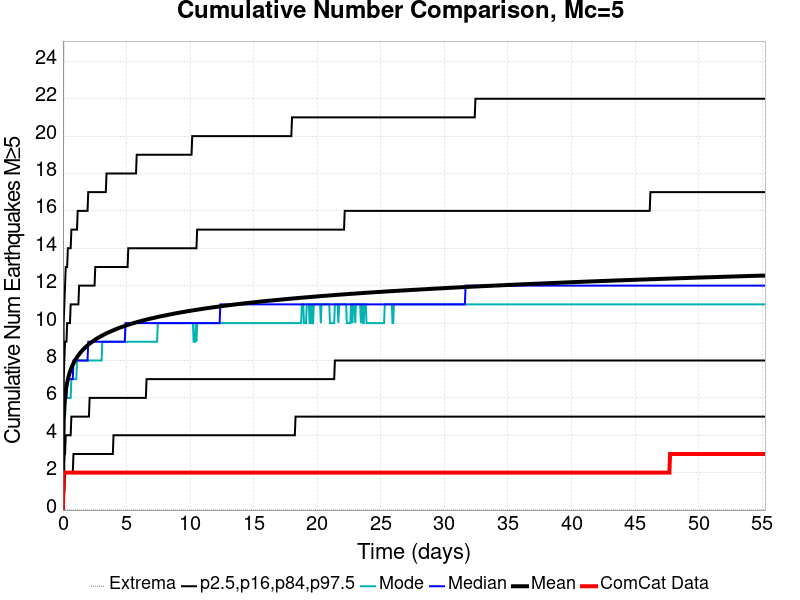

Source data for this figure (header and first rows):
Time (days), ComCat Data, Simulation Mean, Simulation Median, Simulation Mode, Simulation Minimum, Simulation Maximum, 2.5 %-ile, 16 %-ile, 84 %-ile, 97.5 %-ile
0.0, 0.0, 0.0, 0.0, 0.0, 0.0, 0.0, 0.0, 0.0, 0.0, 0.0
0.05527, 2.0, 4.807, 5.0, 4.0, 0.0, 22.0, 1.0, 2.0, 7.0, 10.0
0.1105, 2.0, 5.584, 5.0, 5.0, 0.0, 31.0, 1.0, 3.0, 8.0, 11.0
0.1658, 2.0, 6.038, 6.0, 5.0, 0.0, 32.0, 2.0, 3.0, 9.0, 12.0
0.2211, 2.0, 6.359, 6.0, 6.0, 0.0, 34.0, 2.0, 4.0, 9.0, 13.0
0.2764, 2.0, 6.609, 6.0, 6.0, 0.0, 34.0, 2.0, 4.0, 9.0, 13.0
0.3316, 2.0, 6.814, 7.0, 6.0, 0.0, 35.0, 2.0, 4.0, 10.0, 13.0
0.3869, 2.0, 6.988, 7.0, 6.0, 0.0, 37.0, 2.0, 4.0, 10.0, 14.0
0.4422, 2.0, 7.14, 7.0, 6.0, 0.0, 37.0, 2.0, 4.0, 10.0, 14.0
0.4975, 2.0, 7.274, 7.0, 6.0, 0.0, 37.0, 2.0, 4.0, 10.0, 14.0
0.5527, 2.0, 7.391, 7.0, 6.0, 0.0, 37.0, 2.0, 4.0, 10.0, 14.0
0.608, 2.0, 7.499, 7.0, 6.0, 0.0, 37.0, 2.0, 4.0, 11.0, 14.0
0.6633, 2.0, 7.598, 7.0, 7.0, 0.0, 37.0, 2.0, 5.0, 11.0, 15.0
0.7186, 2.0, 7.688, 7.0, 7.0, 0.0, 37.0, 2.0, 5.0, 11.0, 15.0
0.7738, 2.0, 7.773, 7.0, 7.0, 0.0, 37.0, 2.0, 5.0, 11.0, 15.0
0.8291, 2.0, 7.852, 8.0, 7.0, 0.0, 37.0, 3.0, 5.0, 11.0, 15.0
0.8844, 2.0, 7.925, 8.0, 7.0, 0.0, 37.0, 3.0, 5.0, 11.0, 15.0
0.9397, 2.0, 7.993, 8.0, 7.0, 0.0, 37.0, 3.0, 5.0, 11.0, 15.0
0.9949, 2.0, 8.056, 8.0, 7.0, 0.0, 37.0, 3.0, 5.0, 11.0, 15.0
1.05, 2.0, 8.117, 8.0, 7.0, 0.0, 37.0, 3.0, 5.0, 11.0, 15.0
1.105, 2.0, 8.174, 8.0, 8.0, 0.0, 37.0, 3.0, 5.0, 11.0, 15.0
1.161, 2.0, 8.226, 8.0, 8.0, 0.0, 37.0, 3.0, 5.0, 11.0, 16.0
1.216, 2.0, 8.28, 8.0, 8.0, 0.0, 37.0, 3.0, 5.0, 11.0, 16.0
1.271, 2.0, 8.33, 8.0, 8.0, 0.0, 37.0, 3.0, 5.0, 12.0, 16.0
1.327, 2.0, 8.379, 8.0, 8.0, 0.0, 37.0, 3.0, 5.0, 12.0, 16.0
1.382, 2.0, 8.426, 8.0, 8.0, 0.0, 37.0, 3.0, 5.0, 12.0, 16.0
1.437, 2.0, 8.471, 8.0, 8.0, 0.0, 37.0, 3.0, 5.0, 12.0, 16.0
1.492, 2.0, 8.513, 8.0, 8.0, 0.0, 37.0, 3.0, 5.0, 12.0, 16.0
1.548, 2.0, 8.555, 8.0, 8.0, 0.0, 37.0, 3.0, 5.0, 12.0, 16.0
1.603, 2.0, 8.594, 8.0, 8.0, 0.0, 37.0, 3.0, 5.0, 12.0, 16.0
1.658, 2.0, 8.632, 8.0, 8.0, 0.0, 37.0, 3.0, 5.0, 12.0, 16.0
1.714, 2.0, 8.669, 8.0, 8.0, 0.0, 37.0, 3.0, 5.0, 12.0, 16.0
1.769, 2.0, 8.706, 8.0, 8.0, 0.0, 37.0, 3.0, 5.0, 12.0, 16.0
1.824, 2.0, 8.741, 8.0, 8.0, 0.0, 37.0, 3.0, 5.0, 12.0, 16.0
1.879, 2.0, 8.775, 8.0, 8.0, 0.0, 37.0, 3.0, 5.0, 12.0, 16.0
1.935, 2.0, 8.806, 8.0, 8.0, 0.0, 37.0, 3.0, 5.0, 12.0, 16.0
1.99, 2.0, 8.839, 9.0, 8.0, 0.0, 37.0, 3.0, 5.0, 12.0, 17.0
2.045, 2.0, 8.869, 9.0, 8.0, 0.0, 37.0, 3.0, 5.0, 12.0, 17.0
2.1, 2.0, 8.9, 9.0, 8.0, 0.0, 37.0, 3.0, 6.0, 12.0, 17.0
2.156, 2.0, 8.93, 9.0, 8.0, 0.0, 37.0, 3.0, 6.0, 12.0, 17.0
2.211, 2.0, 8.959, 9.0, 8.0, 0.0, 37.0, 3.0, 6.0, 12.0, 17.0
2.266, 2.0, 8.986, 9.0, 8.0, 0.0, 37.0, 3.0, 6.0, 12.0, 17.0
2.322, 2.0, 9.014, 9.0, 8.0, 0.0, 37.0, 3.0, 6.0, 12.0, 17.0
2.377, 2.0, 9.041, 9.0, 8.0, 0.0, 37.0, 3.0, 6.0, 12.0, 17.0
2.432, 2.0, 9.066, 9.0, 8.0, 0.0, 37.0, 3.0, 6.0, 12.0, 17.0
2.487, 2.0, 9.092, 9.0, 8.0, 0.0, 38.0, 3.0, 6.0, 12.0, 17.0
2.543, 2.0, 9.117, 9.0, 8.0, 0.0, 38.0, 3.0, 6.0, 13.0, 17.0
2.598, 2.0, 9.141, 9.0, 8.0, 0.0, 38.0, 3.0, 6.0, 13.0, 17.0
2.653, 2.0, 9.164, 9.0, 8.0, 0.0, 38.0, 3.0, 6.0, 13.0, 17.0
2.708, 2.0, 9.187, 9.0, 8.0, 0.0, 38.0, 3.0, 6.0, 13.0, 17.0
2.764, 2.0, 9.209, 9.0, 8.0, 0.0, 38.0, 3.0, 6.0, 13.0, 17.0
2.819, 2.0, 9.232, 9.0, 8.0, 0.0, 38.0, 3.0, 6.0, 13.0, 17.0
2.874, 2.0, 9.253, 9.0, 8.0, 0.0, 38.0, 3.0, 6.0, 13.0, 17.0
2.93, 2.0, 9.275, 9.0, 8.0, 0.0, 38.0, 3.0, 6.0, 13.0, 17.0
2.985, 2.0, 9.296, 9.0, 8.0, 0.0, 38.0, 3.0, 6.0, 13.0, 17.0
3.04, 2.0, 9.316, 9.0, 8.0, 0.0, 38.0, 3.0, 6.0, 13.0, 17.0
3.095, 2.0, 9.337, 9.0, 9.0, 0.0, 38.0, 3.0, 6.0, 13.0, 17.0
3.151, 2.0, 9.356, 9.0, 9.0, 0.0, 38.0, 3.0, 6.0, 13.0, 17.0
3.206, 2.0, 9.375, 9.0, 9.0, 0.0, 39.0, 3.0, 6.0, 13.0, 17.0
3.261, 2.0, 9.395, 9.0, 9.0, 0.0, 39.0, 3.0, 6.0, 13.0, 17.0
... 940 more rows
